Photos from the image-classification dataset "dataset_cleaned" in the GitHub repository Diogo-Rodriigues/AP_Modulo2. Its 4 classes are: biliary leaks, lithiasis, normal, stricture.

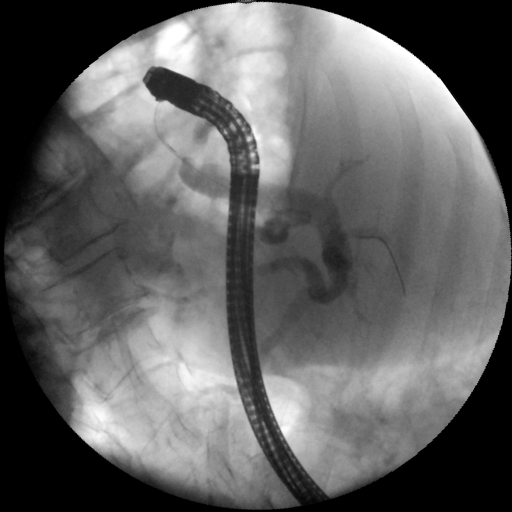
Label: stricture

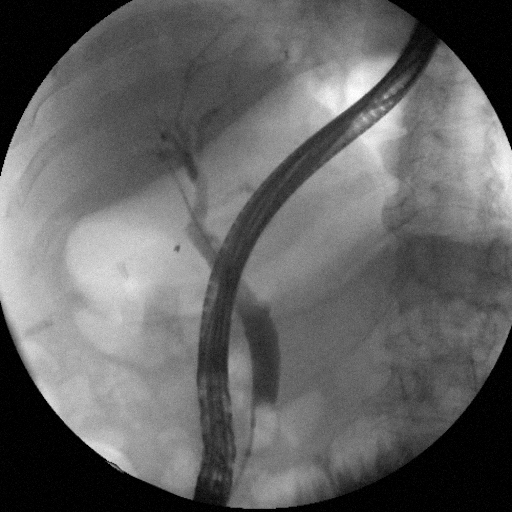
Label: normal

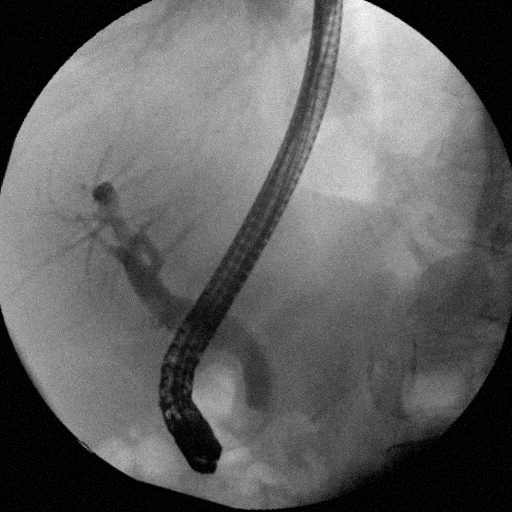
Label: normal

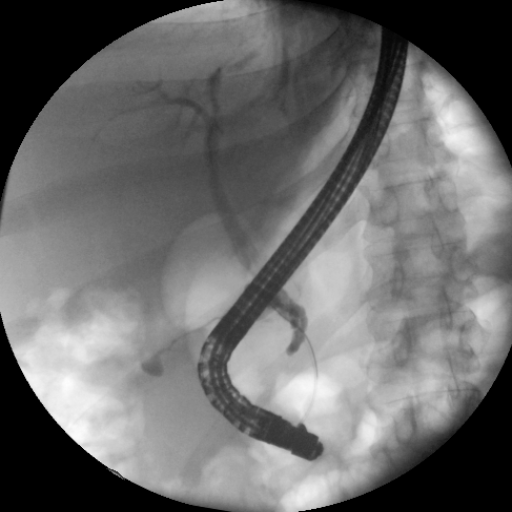
Label: biliary leaks

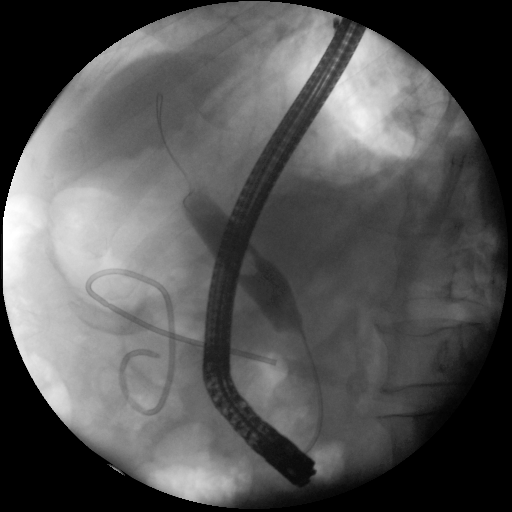
Label: lithiasis

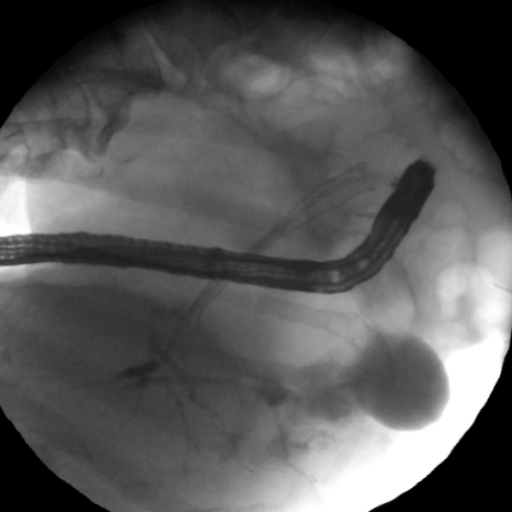
Label: biliary leaks
